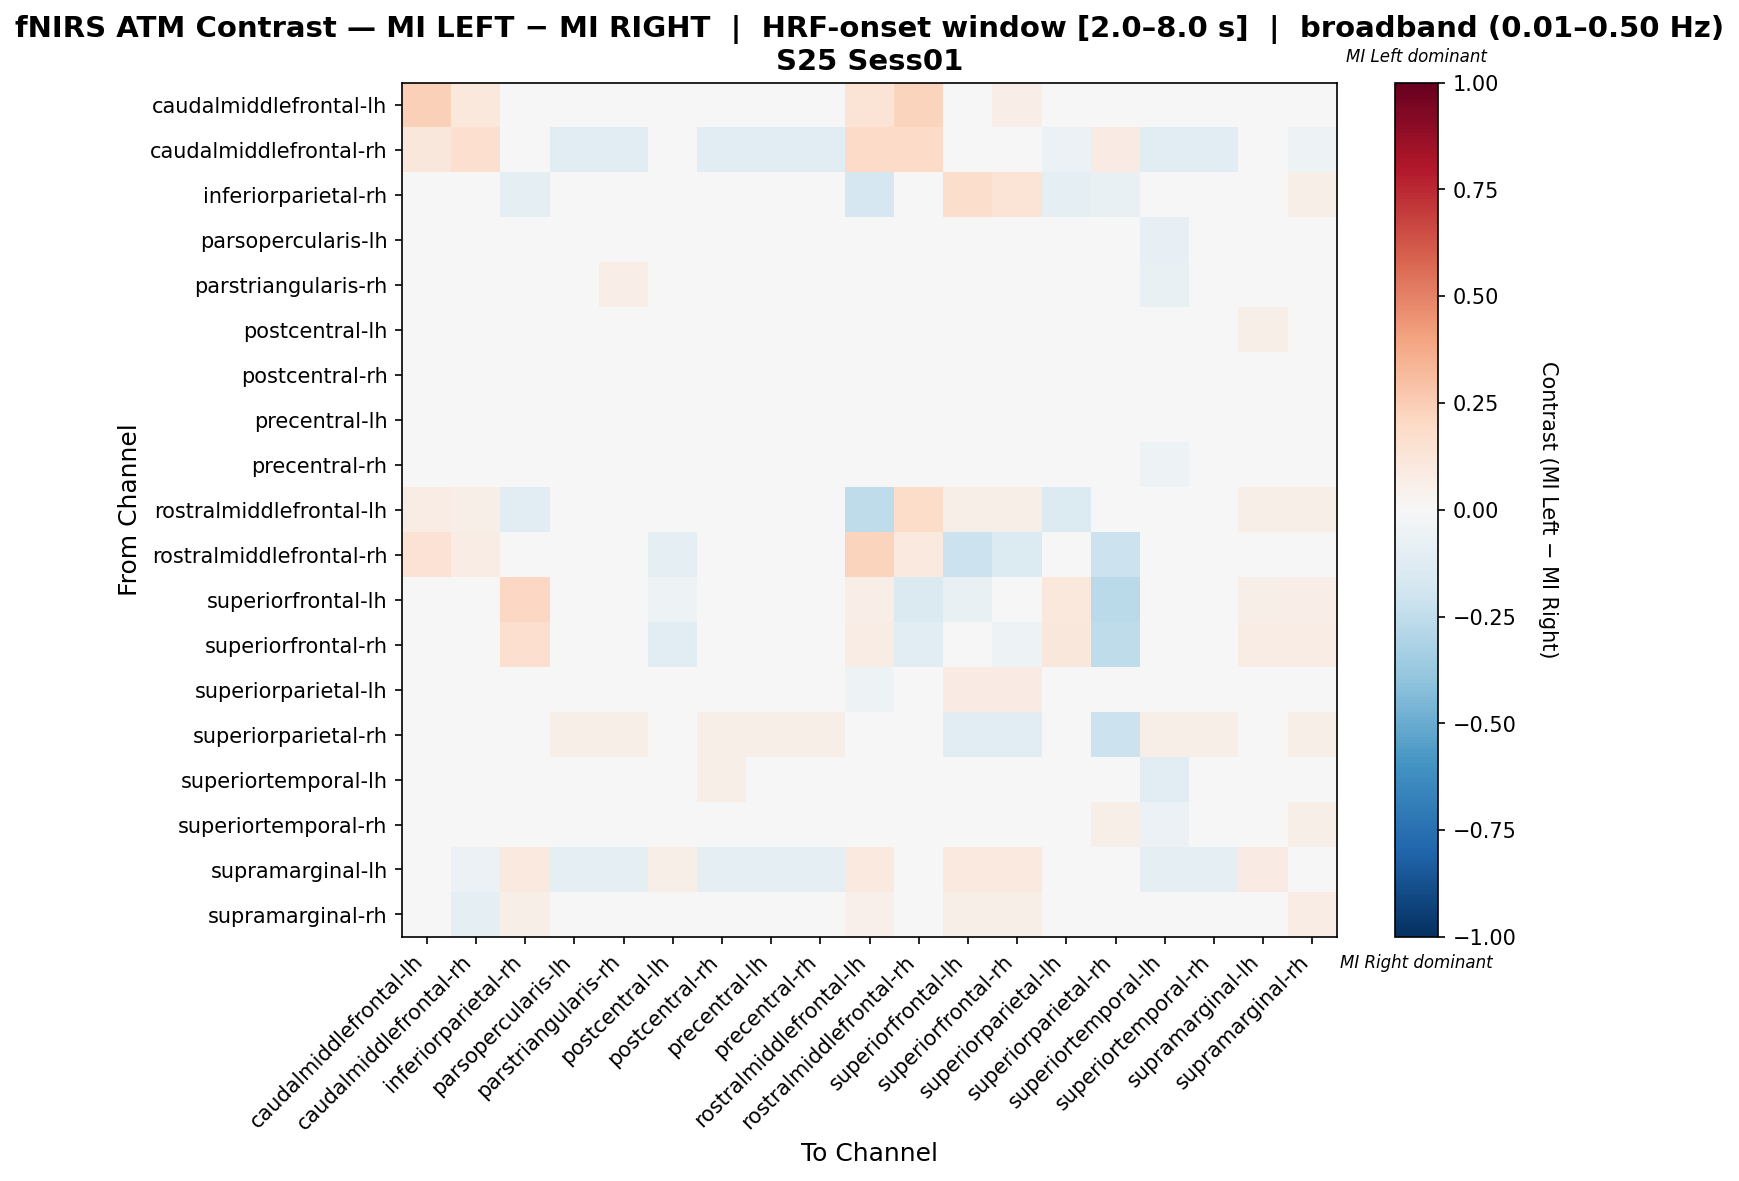

Values plotted in this chart, from the file beside it:
, caudalmiddlefrontal-lh, caudalmiddlefrontal-rh, inferiorparietal-rh, parsopercularis-lh, parstriangularis-rh, postcentral-lh, postcentral-rh, precentral-lh, precentral-rh, rostralmiddlefrontal-lh, rostralmiddlefrontal-rh, superiorfrontal-lh, superiorfrontal-rh, superiorparietal-lh, superiorparietal-rh, superiortemporal-lh, superiortemporal-rh, supramarginal-lh, supramarginal-rh
caudalmiddlefrontal-lh, 0.2373, 0.1017, 0.0339, 0.0, 0.0, 0.0339, 0.0, 0.0, 0.0, 0.1356, 0.2203, 0.0339, 0.0678, 0.0339, 0.0339, 0.0, 0.0, 0.0339, 0.0339
caudalmiddlefrontal-rh, 0.1111, 0.1653, 0.0, -0.1017, -0.1017, 0.03249, -0.1017, -0.1017, -0.1017, 0.1944, 0.1944, 0.0, 0.0, -0.05697, 0.08333, -0.1017, -0.1017, 0.03861, -0.05085
inferiorparietal-rh, 0.02098, 0.0, -0.09538, 0.0, 0.0, -0.03438, 0.0, 0.0, 0.0, -0.1663, 0.02098, 0.1748, 0.1399, -0.08936, -0.07615, 0.0, 0.0, 0.04895, 0.05594
parsopercularis-lh, 0.0, -0.02907, 0.0, 0.01547, 0.03873, 0.002459, 0.01895, -0.02013, 0.02632, 0.0, 0.0, 0.0, 0.0, 0.005756, 0.02985, -0.08487, -0.02002, -0.005814, 0.02236
parstriangularis-rh, 0.0, -0.0303, 0.0, 0.02338, 0.06277, 0.0008658, 0.01169, -0.03117, 0.01429, 0.0, 0.0, 0.0, 0.0, 0.00303, 0.02857, -0.07186, -0.02511, -0.006061, 0.01991
postcentral-lh, 0.02655, -0.03049, 0.029, -0.02164, -0.02164, 0.03167, -0.02164, -0.02164, -0.02164, 0.029, -0.02164, 0.004905, -0.03124, 0.01621, -0.004691, -0.02164, -0.02164, 0.05875, 0.0435
postcentral-rh, 0.0, -0.04464, 0.0, 0.0008741, 0.0008741, 0.001186, 0.009803, 0.0008741, 0.0008741, 0.0, 0.0, 0.0, 0.0, 0.004308, 0.04196, 0.0008741, -0.03721, -0.008929, 0.02916
precentral-lh, 0.0, -0.03067, 0.0, -0.01313, -0.01313, 0.005985, 0.0361, -0.006995, 0.005275, 0.0, 0.0, 0.0, 0.0, 0.01201, 0.03659, -0.04362, -0.01264, -0.006135, 0.03038
precentral-rh, 0.0, -0.03205, 0.0, 0.01385, 0.01385, 0.002275, 0.01882, -0.0184, 0.02026, 0.0, 0.0, 0.0, 0.0, 0.005583, 0.03226, -0.05066, -0.02316, -0.00641, 0.02378
rostralmiddlefrontal-lh, 0.07438, 0.05785, -0.1152, 0.0, 0.0, 0.0001589, 0.0, 0.0, 0.0, -0.2521, 0.1818, 0.05785, 0.05785, -0.1345, -0.04387, 0.0, 0.0, 0.05785, 0.05785
rostralmiddlefrontal-rh, 0.1474, 0.07368, 0.03158, 0.0, 0.0, -0.09342, 0.0, 0.0, 0.0, 0.2211, 0.09671, -0.2184, -0.1349, 0.03158, -0.2184, 0.0, 0.0, 0.03158, 0.03158
superiorfrontal-lh, 0.02586, 0.0, 0.2069, 0.0, 0.0, -0.05077, 0.0, 0.0, 0.0, 0.06897, -0.1408, -0.07088, -0.002874, 0.1034, -0.2692, 0.0, 0.0, 0.06034, 0.06897
superiorfrontal-rh, 0.03571, 0.008929, 0.1696, 0.0, 0.0, -0.1138, 0.0, 0.0, 0.0, 0.07143, -0.1124, -0.01554, -0.05258, 0.1161, -0.2503, 0.0, 0.0, 0.07143, 0.07143
superiorparietal-lh, 0.01734, -0.0422, 0.01305, -0.02983, -0.02983, 0.01063, -0.02983, -0.02983, -0.02983, -0.05053, 0.01734, 0.08092, 0.08092, -0.006029, -0.002548, -0.02983, -0.02983, 0.04127, 0.04867
superiorparietal-rh, 0.0, 0.0122, -0.02265, 0.06098, 0.06098, 0.03267, 0.06098, 0.06098, 0.06098, -0.03484, -0.03484, -0.1071, -0.1071, -0.01045, -0.2156, 0.06098, 0.06098, 0.0, 0.06098
superiortemporal-lh, 0.0, -0.02591, 0.0, -0.02617, -0.005446, 0.01365, 0.05673, -0.0002647, 0.0101, 0.0, 0.0, 0.0, 0.0, 0.02519, 0.0438, -0.1091, -0.02027, -0.005181, 0.04285
superiortemporal-rh, 0.0, -0.04274, 0.0, -0.01927, -0.01927, 0.01518, -0.01927, -0.01927, -0.01927, 0.0, 0.0, 0.0, 0.0, 0.02869, 0.06122, -0.06201, 0.04858, -0.008547, 0.05599
supramarginal-lh, 0.04762, -0.05521, 0.09524, -0.08696, -0.08696, 0.0559, -0.08696, -0.08696, -0.08696, 0.09524, 0.04762, 0.09524, 0.09524, 0.02415, 0.01587, -0.08696, -0.08696, 0.08351, 0.008282
supramarginal-rh, 0.01961, -0.09302, 0.05882, -0.04727, -0.04727, 0.002128, -0.04727, -0.04727, -0.04727, 0.05229, 0.01961, 0.05882, 0.05882, 0.01155, 0.04575, -0.04727, -0.04727, 0.0225, 0.07402
